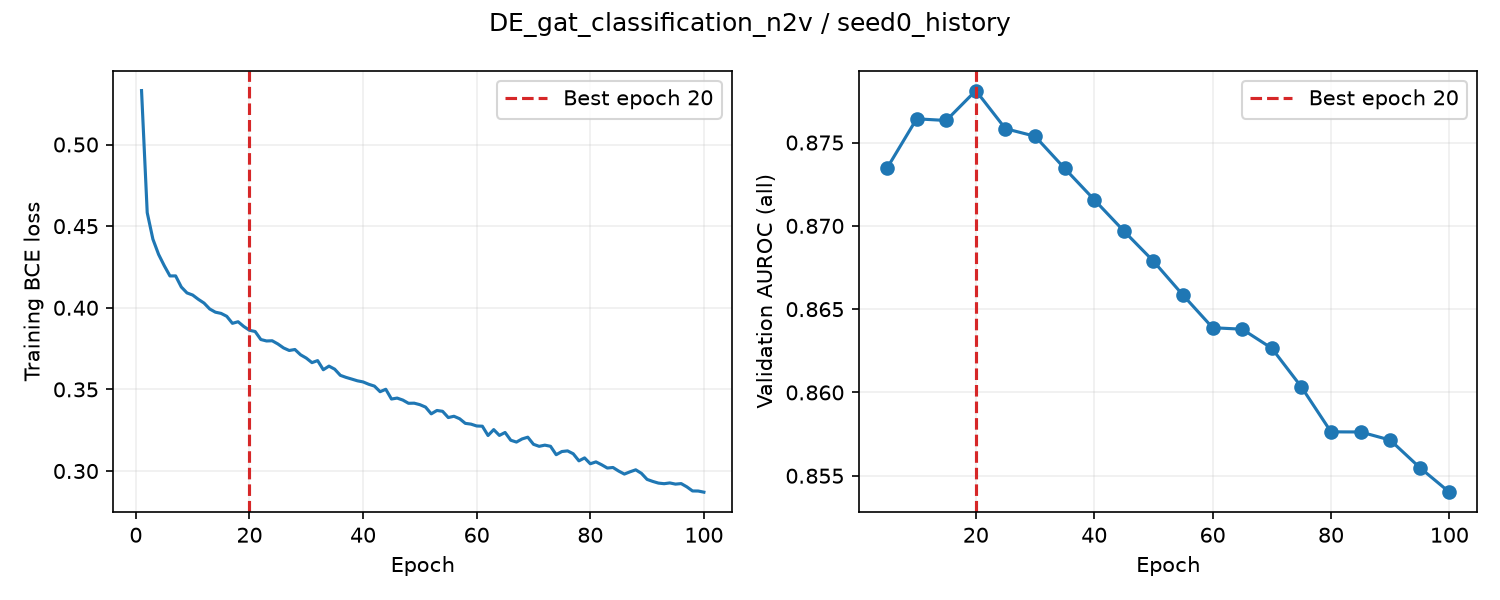

Values plotted in this chart, from the file beside it:
epoch, train_loss, valid_auroc, valid_mae, epoch_seconds, elapsed_seconds, is_best, best_epoch
1, 0.533, , , 1.345, 1.346, False, 0
2, 0.4583, , , 0.9425, 2.692, False, 0
3, 0.442, , , 0.9525, 3.646, False, 0
4, 0.4327, , , 0.9108, 4.557, False, 0
5, 0.4258, 0.8735, , 4.057, 8.615, True, 5
6, 0.4195, , , 1.061, 9.781, False, 5
7, 0.4195, , , 0.919, 10.7, False, 5
8, 0.4127, , , 0.9649, 11.66, False, 5
9, 0.4091, , , 0.9173, 12.59, False, 5
10, 0.4078, 0.8764, , 4.131, 16.73, True, 10
11, 0.4052, , , 1.015, 17.85, False, 10
12, 0.4029, , , 1.184, 19.04, False, 10
13, 0.3993, , , 1.031, 20.07, False, 10
14, 0.3973, , , 1.055, 21.12, False, 10
15, 0.3966, 0.8763, , 4.311, 25.43, False, 10
16, 0.3948, , , 1.083, 26.63, False, 10
17, 0.3905, , , 1.024, 27.65, False, 10
18, 0.3914, , , 0.9828, 28.63, False, 10
19, 0.3885, , , 1.036, 29.67, False, 10
20, 0.3862, 0.8781, , 4.159, 33.83, True, 20
21, 0.3855, , , 1.088, 35.03, False, 20
22, 0.3806, , , 0.9791, 36.01, False, 20
23, 0.3797, , , 0.9796, 36.99, False, 20
24, 0.3798, , , 0.9939, 37.98, False, 20
25, 0.3778, 0.8758, , 4.165, 42.15, False, 20
26, 0.3754, , , 1.034, 43.29, False, 20
27, 0.3738, , , 1.015, 44.31, False, 20
28, 0.3744, , , 1.002, 45.31, False, 20
29, 0.3712, , , 0.9765, 46.28, False, 20
30, 0.3692, 0.8754, , 4.155, 50.44, False, 20
31, 0.3664, , , 1.069, 51.72, False, 20
32, 0.3676, , , 0.9879, 52.71, False, 20
33, 0.3621, , , 1.022, 53.74, False, 20
34, 0.3643, , , 0.9859, 54.72, False, 20
35, 0.3624, 0.8735, , 4.188, 58.91, False, 20
36, 0.3586, , , 1.09, 60.11, False, 20
37, 0.3574, , , 1.024, 61.13, False, 20
38, 0.3563, , , 1.027, 62.16, False, 20
39, 0.3553, , , 1.014, 63.18, False, 20
40, 0.3546, 0.8716, , 4.222, 67.4, False, 20
41, 0.3531, , , 1.086, 68.6, False, 20
42, 0.352, , , 1.062, 69.66, False, 20
43, 0.3486, , , 0.9769, 70.64, False, 20
44, 0.3501, , , 1.001, 71.64, False, 20
45, 0.3441, 0.8697, , 4.195, 75.84, False, 20
46, 0.3447, , , 1.187, 77.13, False, 20
47, 0.3435, , , 1.042, 78.18, False, 20
48, 0.3415, , , 1.017, 79.19, False, 20
49, 0.3416, , , 1.007, 80.2, False, 20
50, 0.3406, 0.8679, , 4.312, 84.51, False, 20
51, 0.3392, , , 1.005, 85.61, False, 20
52, 0.335, , , 0.9365, 86.55, False, 20
53, 0.3371, , , 0.9471, 87.5, False, 20
54, 0.3366, , , 0.9114, 88.41, False, 20
55, 0.3328, 0.8658, , 3.915, 92.33, False, 20
56, 0.3335, , , 1.001, 93.43, False, 20
57, 0.332, , , 0.9171, 94.35, False, 20
58, 0.3292, , , 0.935, 95.28, False, 20
59, 0.3287, , , 0.9158, 96.2, False, 20
60, 0.3276, 0.8639, , 3.907, 100.1, False, 20
... 40 more rows
